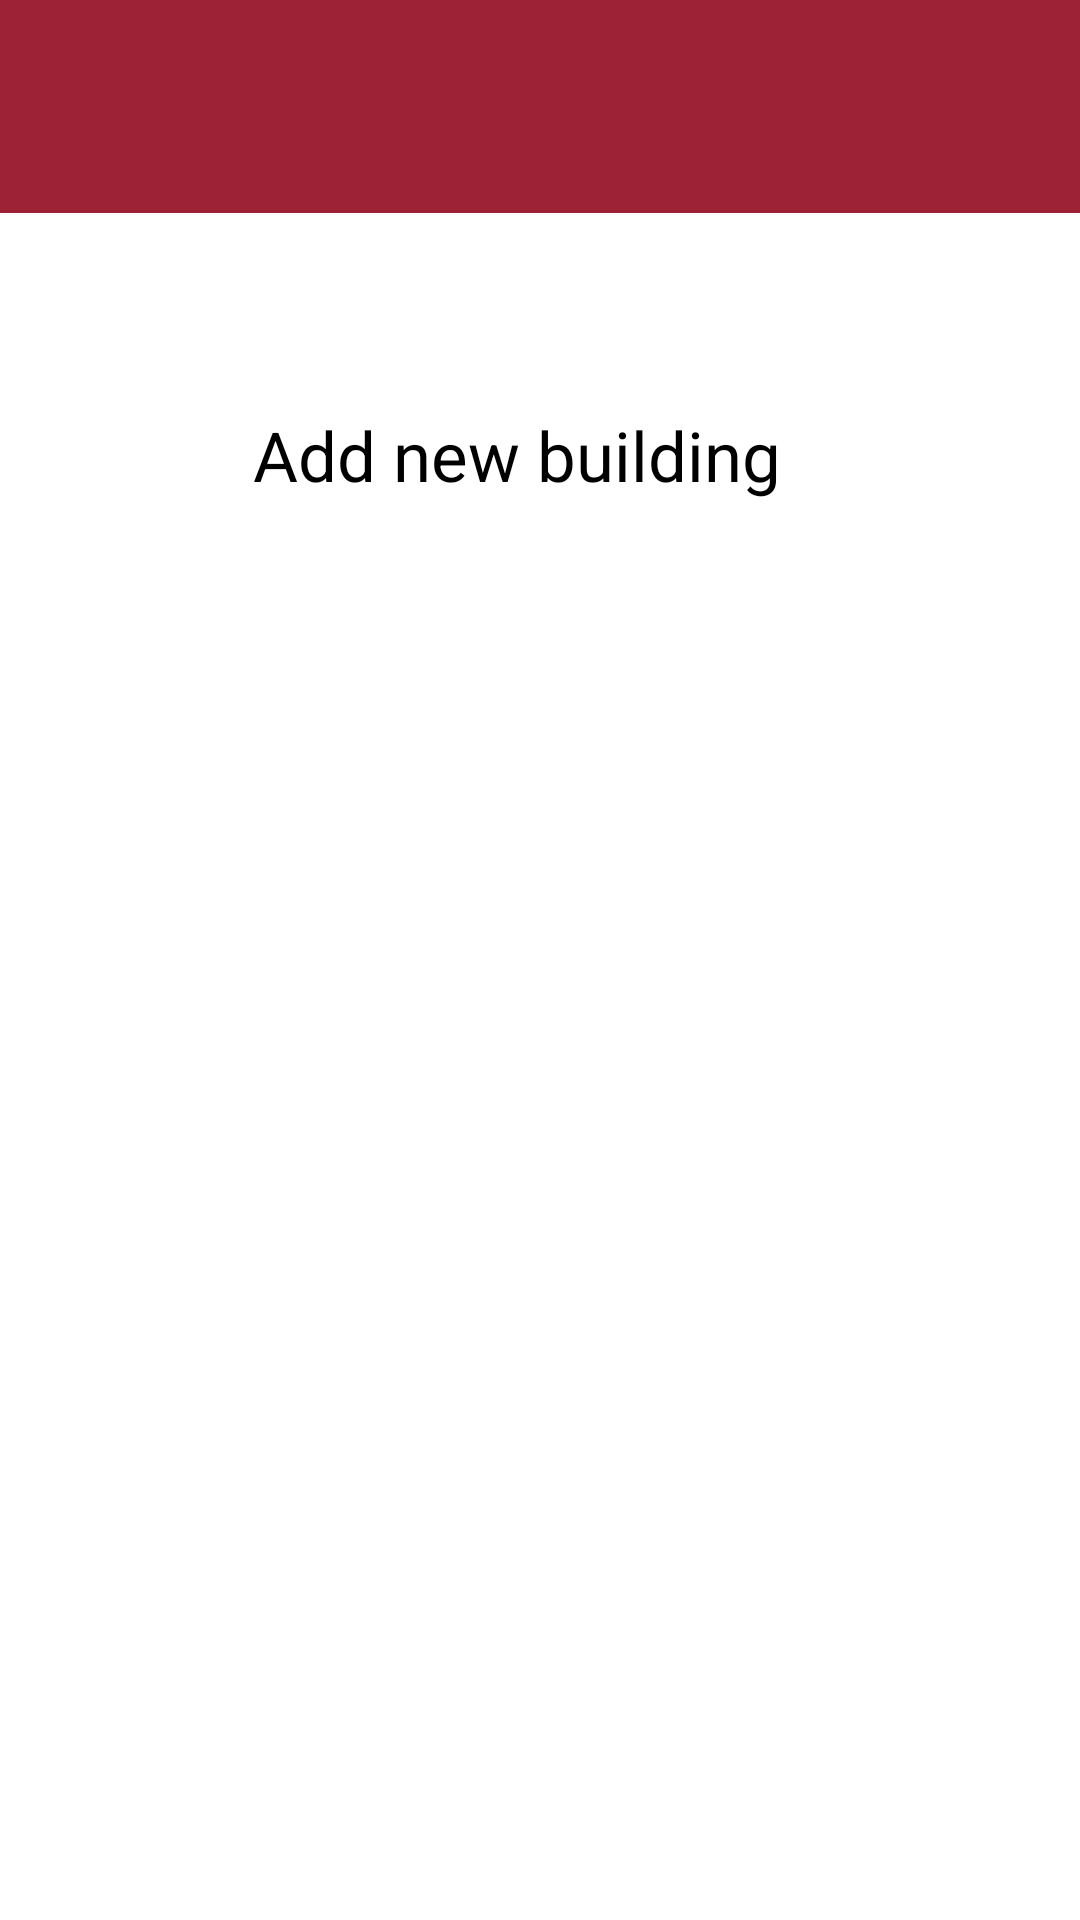

Android layout source for this screen:
<!-- AndroidManifest.xml: application theme Theme.TrojanCheckInCheckOut -->
<!-- res/layout/activity_manager_import.xml -->
<?xml version="1.0" encoding="utf-8"?>
<androidx.constraintlayout.widget.ConstraintLayout xmlns:android="http://schemas.android.com/apk/res/android"
    xmlns:app="http://schemas.android.com/apk/res-auto"
    xmlns:tools="http://schemas.android.com/tools"
    android:layout_width="match_parent"
    android:layout_height="match_parent"
    tools:context=".ManagerImportActivity">

    <View
        android:id="@+id/banner"
        android:layout_width="0dp"
        android:layout_height="71dp"
        android:background="#9D2235"
        android:onClick="goBack"
        app:layout_constraintEnd_toEndOf="parent"
        app:layout_constraintHorizontal_bias="0.0"
        app:layout_constraintStart_toStartOf="parent"
        app:layout_constraintTop_toTopOf="parent" />

    <ImageView
        android:id="@+id/back"
        android:layout_width="50dp"
        android:layout_height="50dp"
        android:layout_marginTop="8dp"
        android:layout_marginEnd="344dp"
        android:src="@drawable/back"
        app:layout_constraintEnd_toEndOf="parent"
        app:layout_constraintTop_toBottomOf="parent"
        app:layout_constraintTop_toTopOf="parent" />

    <TextView
        android:id="@+id/question"
        android:layout_width="wrap_content"
        android:layout_height="wrap_content"
        android:text="Add new building"
        android:textColor="#000000"
        android:textSize="23dp"
        app:layout_constraintBottom_toBottomOf="parent"
        app:layout_constraintHorizontal_bias="0.458"
        app:layout_constraintLeft_toLeftOf="parent"
        app:layout_constraintRight_toRightOf="parent"
        app:layout_constraintTop_toTopOf="parent"
        app:layout_constraintVertical_bias="0.224" />

    <Button
        android:id="@+id/upload"
        android:layout_width="192dp"
        android:layout_height="45dp"
        android:layout_marginStart="36dp"
        android:layout_marginTop="44dp"
        android:layout_marginEnd="36dp"
        android:background="@drawable/button_main"
        android:backgroundTint="#FFFFFF"
        android:text="Upload CSV file"
        android:textAllCaps="false"
        android:textColor="#FFFFFF"
        android:textSize="15dp"
        app:layout_constraintEnd_toEndOf="parent"
        app:layout_constraintStart_toStartOf="parent"
        app:layout_constraintTop_toBottomOf="@+id/question"
        app:strokeColor="#FFFFFF" />


</androidx.constraintlayout.widget.ConstraintLayout>
<!-- resources referenced by this layout -->
<resources>
  <style name="Theme.TrojanCheckInCheckOut" parent="Theme.MaterialComponents.DayNight.DarkActionBar">
          
          <item name="colorPrimary">@color/button</item>
          <item name="colorPrimaryVariant">@color/button_2</item>
          <item name="colorOnPrimary">@color/white</item>
          
          <item name="colorSecondary">@color/light_red</item>
          <item name="colorSecondaryVariant">@color/light_red_2</item>
          <item name="colorOnSecondary">@color/black</item>
          
          <item name="android:statusBarColor" tools:targetApi="l">?attr/colorPrimaryVariant</item>
          
      </style>
  <color name="button">#9D2235</color>
  <color name="button_2">#590000</color>
  <color name="white">#FFFFFFFF</color>
  <color name="light_red">#ff8080</color>
  <color name="light_red_2">#ff4d4d</color>
  <color name="black">#FF000000</color>
</resources>
